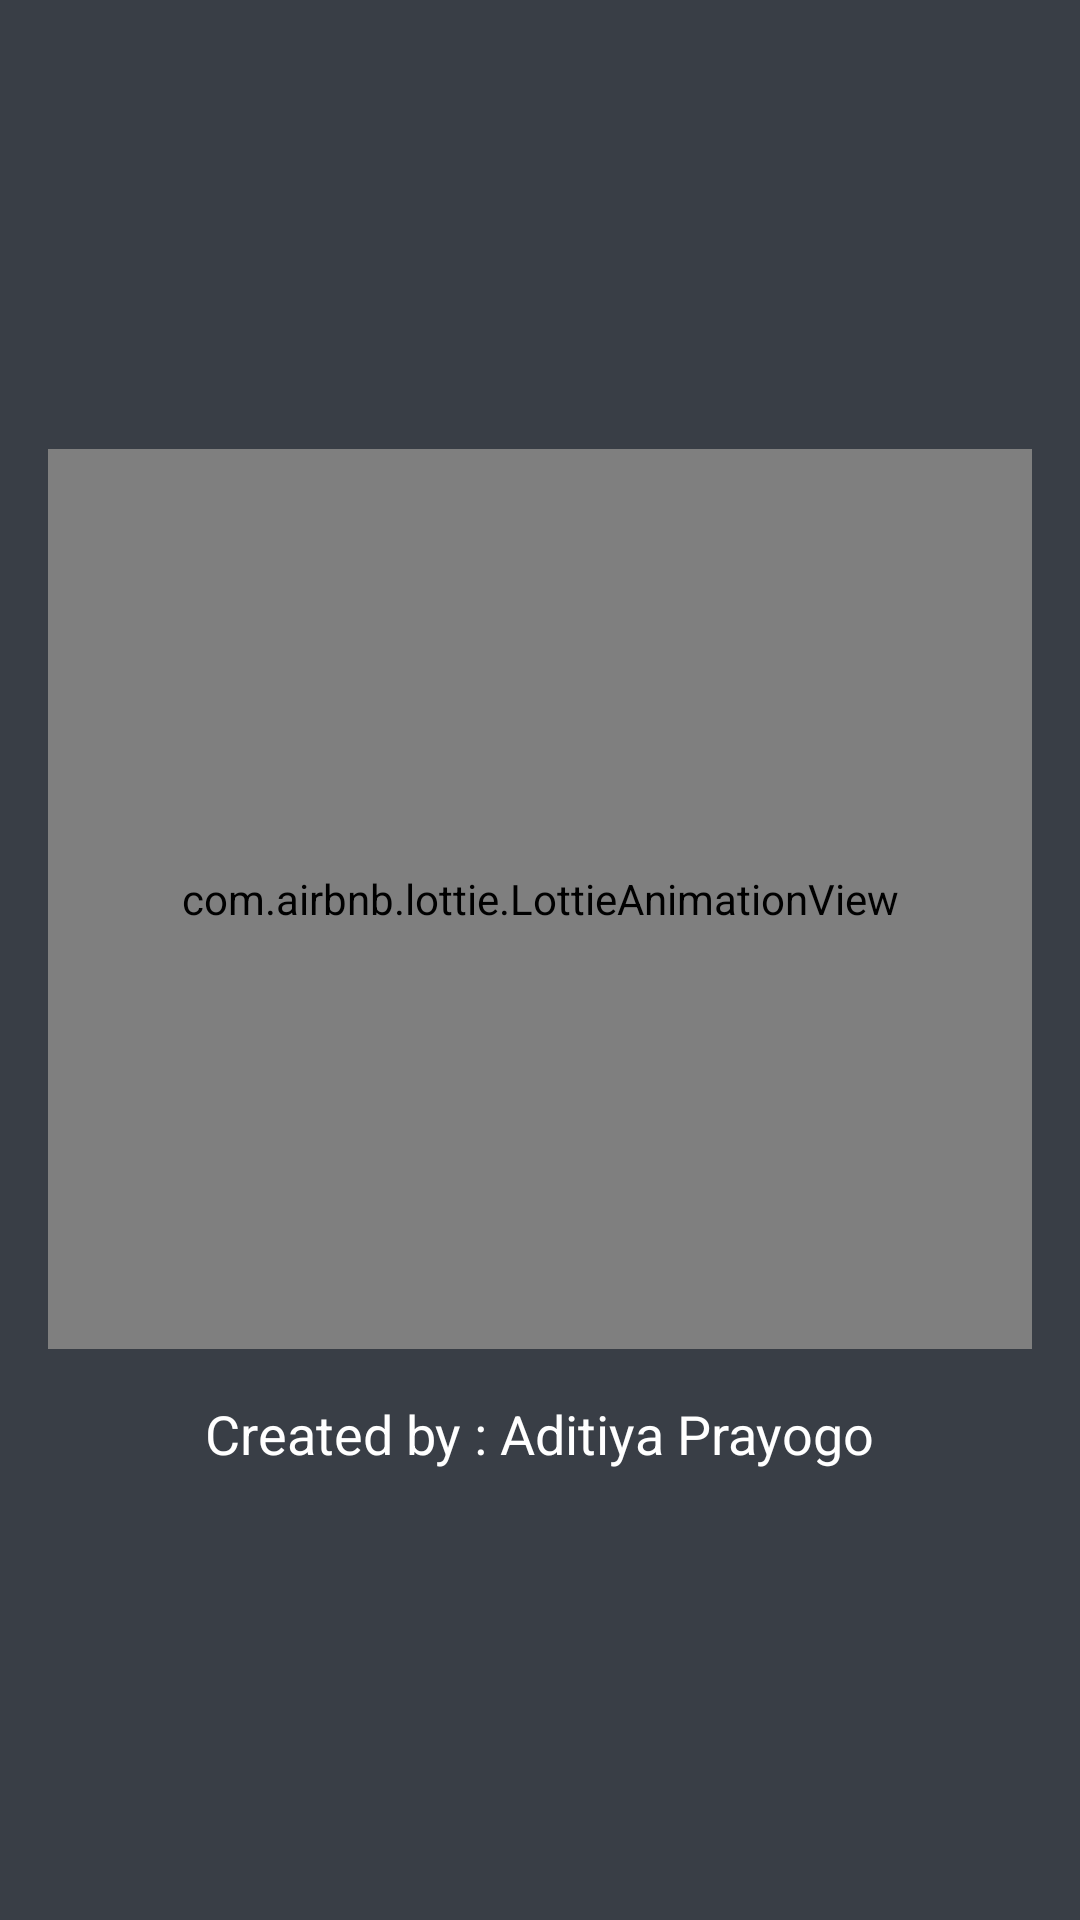

Layout XML and referenced resources for this Android screen:
<!-- AndroidManifest.xml: activity theme Theme.Bfaa_NoActionBar -->
<!-- res/layout/activity_splash.xml -->
<?xml version="1.0" encoding="utf-8"?>
<LinearLayout xmlns:android="http://schemas.android.com/apk/res/android"
    xmlns:tools="http://schemas.android.com/tools"
    android:layout_width="match_parent"
    android:layout_height="match_parent"
    xmlns:app="http://schemas.android.com/apk/res-auto"
    tools:context=".ui.splash.SplashActivity"
    android:orientation="vertical"
    android:gravity="center"
    android:background="@color/colorPrimary">

    <com.airbnb.lottie.LottieAnimationView
        android:id="@+id/lottieView"
        android:layout_width="match_parent"
        android:layout_height="300dp"
        android:layout_marginStart="@dimen/dimes16"
        android:layout_marginEnd="@dimen/dimes16"
        app:lottie_fileName="lottie/github.json"
        app:lottie_autoPlay="true"
        app:lottie_loop="true"
        />

    <TextView
        android:layout_width="wrap_content"
        android:layout_height="wrap_content"
        android:layout_marginTop="@dimen/dimes16"
        android:text="@string/created_by_aditiya_prayogo"
        android:textColor="@color/white"
        android:textSize="18sp"
        />

</LinearLayout>
<!-- resources referenced by this layout -->
<resources>
  <color name="colorPrimary">#393e46</color>
  <color name="white">#FFFFFFFF</color>
  <dimen name="dimes16">16dp</dimen>
  <string name="created_by_aditiya_prayogo">Created by : Aditiya Prayogo</string>
  <style name="Theme.Bfaa_NoActionBar" parent="Theme.MaterialComponents.DayNight.NoActionBar">
          
          <item name="colorPrimary">@color/colorPrimary</item>
          <item name="colorPrimaryVariant">@color/purple_700</item>
          <item name="colorOnPrimary">@color/black</item>
          
          <item name="colorSecondary">@color/teal_200</item>
          <item name="colorSecondaryVariant">@color/teal_200</item>
          <item name="colorOnSecondary">@color/black</item>
          
          <item name="android:statusBarColor" tools:targetApi="l">?attr/colorPrimaryVariant</item>
          
          <item name="android:windowContentTransitions">true</item>
      </style>
  <color name="purple_700">#393e46</color>
  <color name="black">#FF000000</color>
  <color name="teal_200">#FF03DAC5</color>
</resources>
